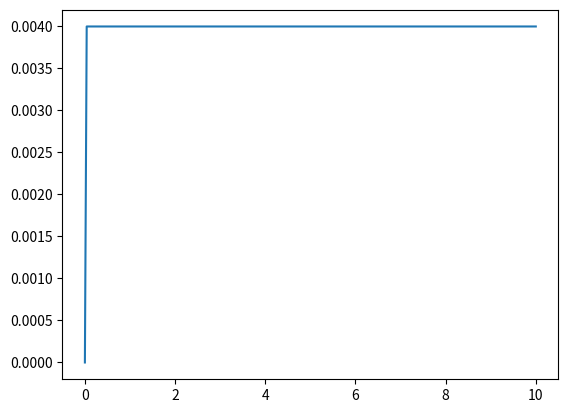

This figure's Python source:
import numpy as np
from scipy.special import gamma
import matplotlib.pyplot as plt


# -----------------------------
# f(y) and f'(y) for your case
# -----------------------------
def f(y):
    return 1e-4 * y ** (-4) + 0.2 * y ** (-3) + 0.8


def f_prime(y):
    return -4e-4 * y ** (-5) - 0.6 * y ** (-4)  # derivative of f(y)


# ------------------------------------------------------------
# Numerical solver for:   D^α y + y' f(y) = 0,   1 < α < 2
# ------------------------------------------------------------
def solve_fractional(alpha, y0, v0, T, N, tol=1e-12, max_iter=50):
    h = T / N
    x = np.linspace(0, T, N + 1)
    y = np.zeros(N + 1)

    # Initial conditions
    y[0] = y0
    y[1] = y0 + h * v0  # First-order Taylor

    # Precompute weights for L1 scheme
    a = np.array([(j + 1) ** (2 - alpha) - j ** (2 - alpha) for j in range(N)])
    C = 1.0 / (h**alpha * gamma(3 - alpha))

    # --------------------------
    # Main time-stepping loop
    # --------------------------
    for n in range(2, N + 1):
        # Build fractional convolution term
        frac = 0.0
        for j in range(n - 1):
            frac += a[j] * (y[n - j - 1] - 2 * y[n - j - 2] + y[n - j - 3])

        # Nonlinear solve using Newton iteration
        yn = y[n - 1]  # initial guess

        for k in range(max_iter):
            # Nonlinear equation F(yn) = 0
            F = C * frac + (yn - y[n - 1]) * f(yn) / h

            # Derivative dF/dy
            dF = (f(yn) + (yn - y[n - 1]) * f_prime(yn)) / h

            yn_new = yn - F / dF

            if abs(yn_new - yn) < tol:
                yn = yn_new
                break
            yn = yn_new

        y[n] = yn

    return x, y


x, y = solve_fractional(2, 0, 0.1, 10, 250, tol=1e-12, max_iter=50)

plt.figure()
plt.plot(x, y)
plt.show()
